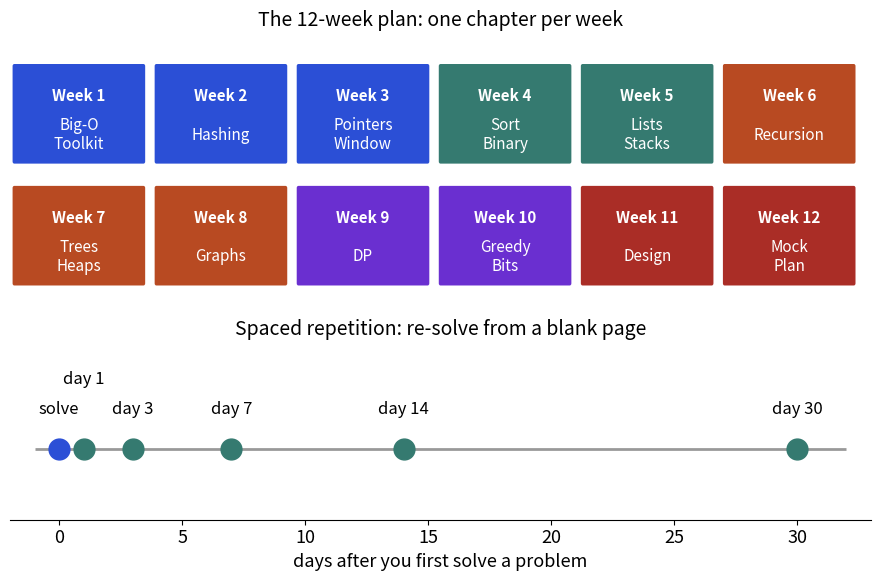

The matplotlib source for this figure:
import matplotlib
matplotlib.use("Agg")
import matplotlib.pyplot as plt
import numpy as np
B,O,T,R,P="#2b4fd6","#b84a22","#357a70","#aa2d26","#6a2fd0"
plt.rcParams.update({"font.size":13,"axes.titlesize":14,"axes.labelsize":13})
from matplotlib.patches import FancyBboxPatch
fig,(a,b)=plt.subplots(2,1,figsize=(9,6),gridspec_kw={"height_ratios":[1.5,1]})
names=["Big-O\nToolkit","Hashing","Pointers\nWindow","Sort\nBinary","Lists\nStacks","Recursion","Trees\nHeaps","Graphs","DP","Greedy\nBits","Design","Mock\nPlan"]
cols=[B,B,B,T,T,O,O,O,P,P,R,R]
for i,(nm,c) in enumerate(zip(names,cols)):
    r,cc=divmod(i,6)
    a.add_patch(FancyBboxPatch((cc*1.65+0.05,1-r*1.15),1.5,0.9,boxstyle="round,pad=0.02",fc=c,ec="none"))
    a.text(cc*1.65+0.8,1.62-r*1.15,f"Week {i+1}",ha="center",va="center",color="white",fontsize=11,fontweight="bold")
    a.text(cc*1.65+0.8,1.25-r*1.15,nm,ha="center",va="center",color="white",fontsize=11)
a.set_xlim(0,10);a.set_ylim(-0.3,2.2);a.axis("off")
a.set_title("The 12-week plan: one chapter per week")
days=[0,1,3,7,14,30]
b.hlines(0,-1,32,color="#999",lw=2)
for d in days:
    b.plot(d,0,"o",ms=15,color=T if d else B)
    b.text(d,0.3+(0.25 if d==1 else 0),"solve" if d==0 else f"day {d}",ha="center",fontsize=12)
b.set_xlim(-2,33);b.set_ylim(-0.6,0.9);b.set_yticks([]);b.set_xlabel("days after you first solve a problem")
b.set_title("Spaced repetition: re-solve from a blank page")
for s in ("top","right","left"):b.spines[s].set_visible(False)
fig.tight_layout();fig.savefig("dsa1_roadmap.png",dpi=110)
